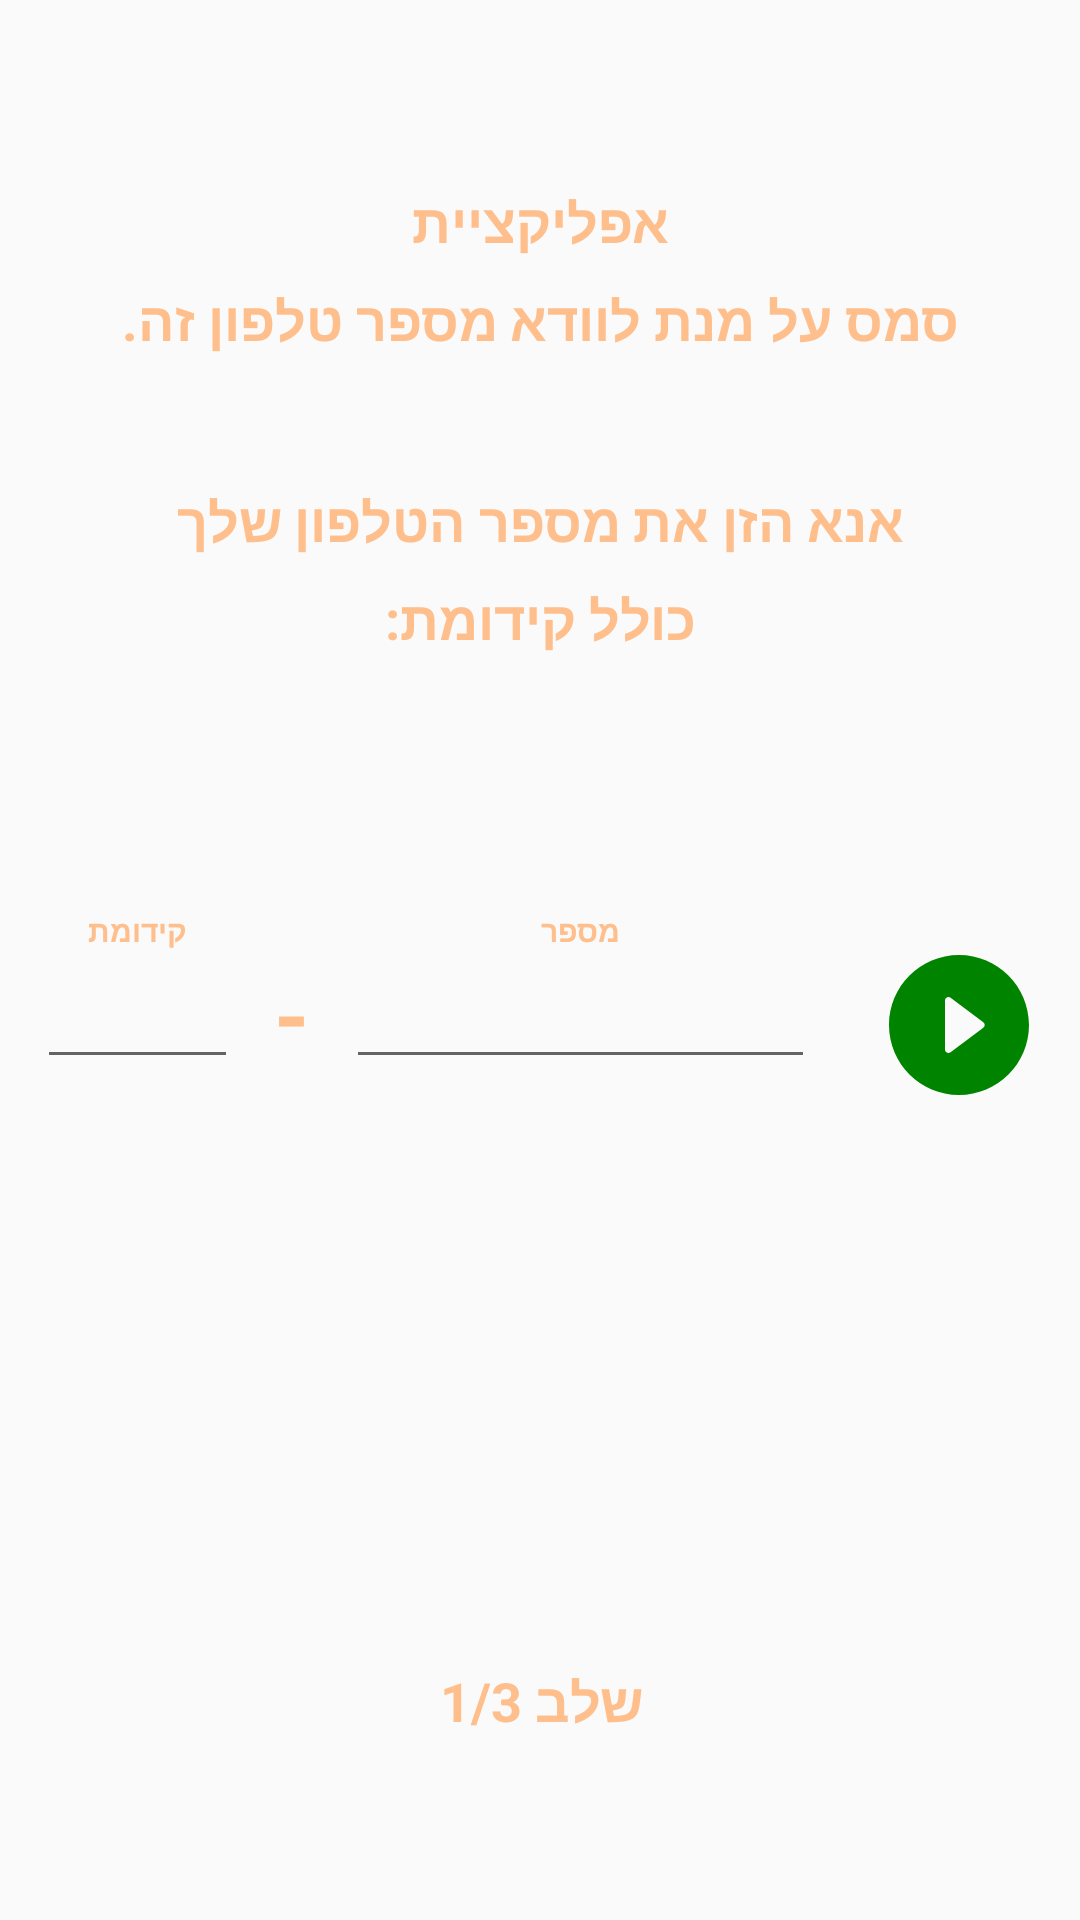

Reconstruct the res/layout file that produces this screen, plus the resources it refers to.
<!-- AndroidManifest.xml: application theme Theme.AppCompat.Light.NoActionBar -->
<!-- res/layout/registration1_fragment.xml -->
<?xml version="1.0" encoding="utf-8"?>
<android.support.constraint.ConstraintLayout xmlns:android="http://schemas.android.com/apk/res/android"
    xmlns:app="http://schemas.android.com/apk/res-auto"
    xmlns:tools="http://schemas.android.com/tools"
    android:id="@+id/registration1"
    android:layout_width="match_parent"
    android:layout_height="match_parent"
    android:background="@android:color/transparent"
    tools:context=".Registration.registration.Registration1Fragment">

    <TextView
        android:id="@+id/reg1_tw1"
        style="@style/reg_text_orange_large"
        android:layout_width="wrap_content"
        android:layout_height="wrap_content"
        android:layout_alignParentTop="true"
        android:layout_alignParentEnd="true"
        android:layout_marginStart="10dp"
        android:layout_marginEnd="10dp"
        android:layoutDirection="rtl"
        android:text="@string/reg1_text_line1_1"
        app:layout_constraintBottom_toBottomOf="parent"
        app:layout_constraintEnd_toEndOf="parent"
        app:layout_constraintStart_toStartOf="parent"
        app:layout_constraintTop_toTopOf="parent"
        app:layout_constraintVertical_bias="0.10" />

    <TextView
        android:id="@+id/reg1_tw2"
        style="@style/reg_text_orange_large"
        android:layout_width="wrap_content"
        android:layout_height="wrap_content"
        android:layout_alignParentTop="true"
        android:layout_alignParentEnd="true"
        android:layout_marginTop="8dp"
        android:layoutDirection="rtl"
        android:text="@string/reg1_text_line2"
        app:layout_constraintBottom_toBottomOf="parent"
        app:layout_constraintEnd_toEndOf="parent"
        app:layout_constraintStart_toStartOf="parent"
        app:layout_constraintTop_toBottomOf="@+id/reg1_tw1"
        app:layout_constraintVertical_bias="0.0" />

    <TextView
        android:id="@+id/reg1_tw3"
        style="@style/reg_text_orange_large"
        android:layout_width="wrap_content"
        android:layout_height="wrap_content"
        android:layout_alignParentTop="true"
        android:layout_alignParentEnd="true"
        android:layout_marginTop="8dp"
        android:layoutDirection="rtl"
        android:text="@string/reg1_text_line3"
        app:layout_constraintBottom_toBottomOf="parent"
        app:layout_constraintEnd_toEndOf="parent"
        app:layout_constraintStart_toStartOf="parent"
        app:layout_constraintTop_toBottomOf="@+id/reg1_tw2"
        app:layout_constraintVertical_bias="0.07" />

    <TextView
        android:id="@+id/reg1_tw4"
        style="@style/reg_text_orange_large"
        android:layout_width="wrap_content"
        android:layout_height="wrap_content"
        android:layout_alignParentTop="true"
        android:layout_alignParentEnd="true"
        android:layout_marginTop="8dp"
        android:layoutDirection="rtl"
        android:text="@string/reg1_text_line4"
        app:layout_constraintBottom_toBottomOf="parent"
        app:layout_constraintEnd_toEndOf="parent"
        app:layout_constraintStart_toStartOf="parent"
        app:layout_constraintTop_toBottomOf="@+id/reg1_tw3"
        app:layout_constraintVertical_bias="0.0" />

    <EditText
        android:id="@+id/reg1_phone_num1"
        style="@style/reg_text_green"
        android:layout_width="wrap_content"
        android:layout_height="wrap_content"
        android:ems="3"
        android:inputType="phone"
        android:maxLength="3"
        android:textAlignment="center"
        android:textAppearance="@style/reg_text_orange_large"
        android:textColor="@color/colorLightOrange"
        app:layout_constraintBottom_toBottomOf="parent"
        app:layout_constraintEnd_toStartOf="@+id/reg1_tw5"
        app:layout_constraintStart_toStartOf="parent"
        app:layout_constraintTop_toBottomOf="@+id/reg1_tw4"
        app:layout_constraintVertical_bias="0.26" />

    <EditText
        android:id="@+id/reg1_phone_num2"
        style="@style/reg_text_green"
        android:layout_width="wrap_content"
        android:layout_height="wrap_content"
        android:layout_marginEnd="8dp"
        android:ems="7"
        android:inputType="phone"
        android:maxLength="7"
        android:textAlignment="center"
        android:textAppearance="@style/reg_text_orange_large"
        android:textColor="@color/colorLightOrange"
        app:layout_constraintBottom_toBottomOf="parent"
        app:layout_constraintEnd_toStartOf="@+id/reg1_next_btn"
        app:layout_constraintStart_toEndOf="@+id/reg1_tw5"
        app:layout_constraintTop_toBottomOf="@+id/reg1_tw4"
        app:layout_constraintVertical_bias="0.26" />

    <TextView
        android:id="@+id/reg1_tw5"
        style="@style/reg_text_orange_large"
        android:layout_width="wrap_content"
        android:layout_height="wrap_content"
        android:text="@string/hyphen"
        android:textSize="30sp"
        app:layout_constraintBottom_toBottomOf="parent"
        app:layout_constraintEnd_toStartOf="@+id/reg1_phone_num2"
        app:layout_constraintStart_toEndOf="@+id/reg1_phone_num1"
        app:layout_constraintTop_toBottomOf="@+id/reg1_tw4"
        app:layout_constraintVertical_bias="0.26" />

    <Button
        android:id="@+id/reg1_next_btn"
        android:layout_width="56dp"
        android:layout_height="56dp"
        android:background="@drawable/button_round_green_play"
        app:layout_constraintBottom_toBottomOf="parent"
        app:layout_constraintEnd_toEndOf="parent"
        app:layout_constraintStart_toEndOf="@+id/reg1_phone_num2"
        app:layout_constraintTop_toBottomOf="@+id/reg1_tw4"
        app:layout_constraintVertical_bias="0.26" />

    <TextView
        android:id="@+id/reg1_hint1"
        android:layout_width="wrap_content"
        android:layout_height="wrap_content"
        android:text="@string/prefix"
        android:textAppearance="@style/reg_text_orange_small"
        app:layout_constraintBottom_toTopOf="@+id/reg1_phone_num1"
        app:layout_constraintEnd_toEndOf="@+id/reg1_phone_num1"
        app:layout_constraintStart_toStartOf="@+id/reg1_phone_num1"
        app:layout_constraintTop_toBottomOf="@+id/reg1_tw4"
        app:layout_constraintVertical_bias="1.0" />

    <TextView
        android:id="@+id/reg1_hint2"
        android:layout_width="wrap_content"
        android:layout_height="wrap_content"
        android:text="@string/phone_num"
        android:textAppearance="@style/reg_text_orange_small"
        app:layout_constraintBottom_toTopOf="@+id/reg1_phone_num2"
        app:layout_constraintEnd_toEndOf="@+id/reg1_phone_num2"
        app:layout_constraintStart_toStartOf="@+id/reg1_phone_num2"
        app:layout_constraintTop_toBottomOf="@+id/reg1_tw4"
        app:layout_constraintVertical_bias="1.0" />

    <TextView
        android:id="@+id/reg1_stage1"
        style="@style/reg_text_orange_large"
        android:layout_width="wrap_content"
        android:layout_height="wrap_content"
        android:layout_marginTop="8dp"
        android:text="@string/reg1_idx"
        app:layout_constraintBottom_toBottomOf="parent"
        app:layout_constraintEnd_toEndOf="parent"
        app:layout_constraintStart_toStartOf="parent"
        app:layout_constraintTop_toTopOf="parent"
        app:layout_constraintVertical_bias="0.9" />

</android.support.constraint.ConstraintLayout>
<!-- resources referenced by this layout -->
<resources>
  <color name="colorLightOrange">#febf8c</color>
  <!-- drawable button_round_green_play (drawable) -->
  <?xml version="1.0" encoding="utf-8"?>
  <vector xmlns:android="http://schemas.android.com/apk/res/android"
      android:width="128dp"
      android:height="128dp"
      android:viewportWidth="24.0"
      android:viewportHeight="24.0"
      android:tint="@color/colorMedGreen">
      <path
          android:fillColor="@android:color/white"
          android:pathData="M12,2C6.48,2 2,6.48 2,12s4.48,10 10,10 10,-4.48 10,-10S17.52,2 12,2zM10,15.5v-7c0,-0.41 0.47,-0.65 0.8,-0.4l4.67,3.5c0.27,0.2 0.27,0.6 0,0.8l-4.67,3.5c-0.33,0.25 -0.8,0.01 -0.8,-0.4z"/>
  </vector>
  <string name="hyphen">-</string>
  <string name="phone_num">מספר</string>
  <string name="prefix">קידומת</string>
  <string name="reg1_idx">שלב 1/3</string>
  <string name="reg1_text_line1_1">אפליקציית </string>
  <string name="reg1_text_line2">סמס על מנת לוודא מספר טלפון זה.</string>
  <string name="reg1_text_line3">אנא הזן את מספר הטלפון שלך</string>
  <string name="reg1_text_line4">כולל קידומת:</string>
  <style name="reg_text_green" parent="TextAppearance.AppCompat">
          <item name="android:textColor">@color/colorMedGreen</item>
          <item name="android:textSize">19sp</item>
          <item name="android:textStyle">bold</item>
      </style>
  <style name="reg_text_orange_large" parent="TextAppearance.AppCompat">
          <item name="android:textColor">@color/colorLightOrange</item>
          <item name="android:textSize">18sp</item>
          <item name="android:textStyle">bold</item>
      </style>
  <style name="reg_text_orange_small" parent="TextAppearance.AppCompat">
          <item name="android:textColor">@color/colorLightOrange</item>
          <item name="android:textSize">10sp</item>
          <item name="android:textStyle">bold</item>
      </style>
  <color name="colorMedGreen">#008400</color>
</resources>
